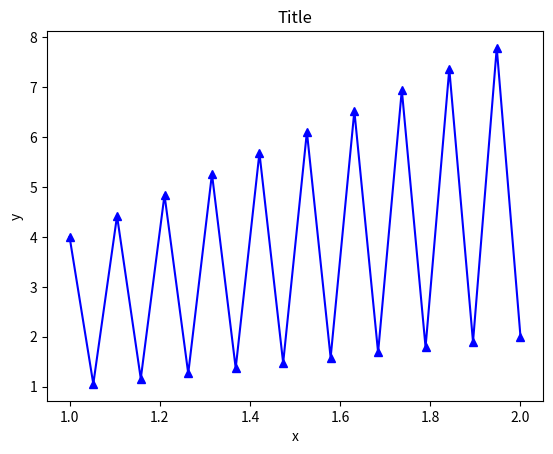

The matplotlib source for this figure:
import matplotlib.pyplot as plt
import numpy as np

x = np.linspace(1, 2, 20)

y = []
for i in range(len(x)):
    if i % 2 == 0:
        y.append(x[i]*4)
    elif i % 2 != 0 and i > 60:
        y.append(x[i] * 3)
    else:
        y.append(x[i])
plt.plot(x, y, color = 'b', marker = '^')
plt.title("Title")
plt.xlabel('x')
plt.ylabel('y')
plt.show()